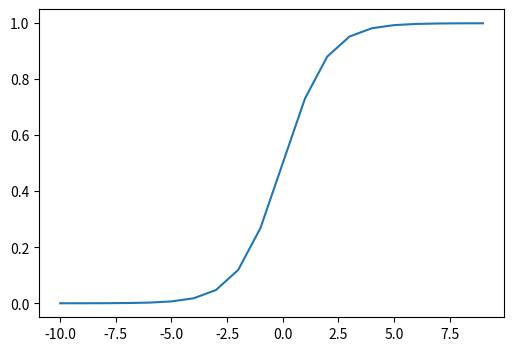

Source code (Python):
'''
    Função Sigmoid
'''

import numpy as np
import matplotlib.pyplot as plt

def sigmoid(x):
    return 1 / (1 + np.exp(-x))

numerico = np.arange(-10, 10, step=1)

fig, ax = plt.subplots(figsize=(6,4))

ax.plot(numerico, sigmoid(numerico))
plt.show()